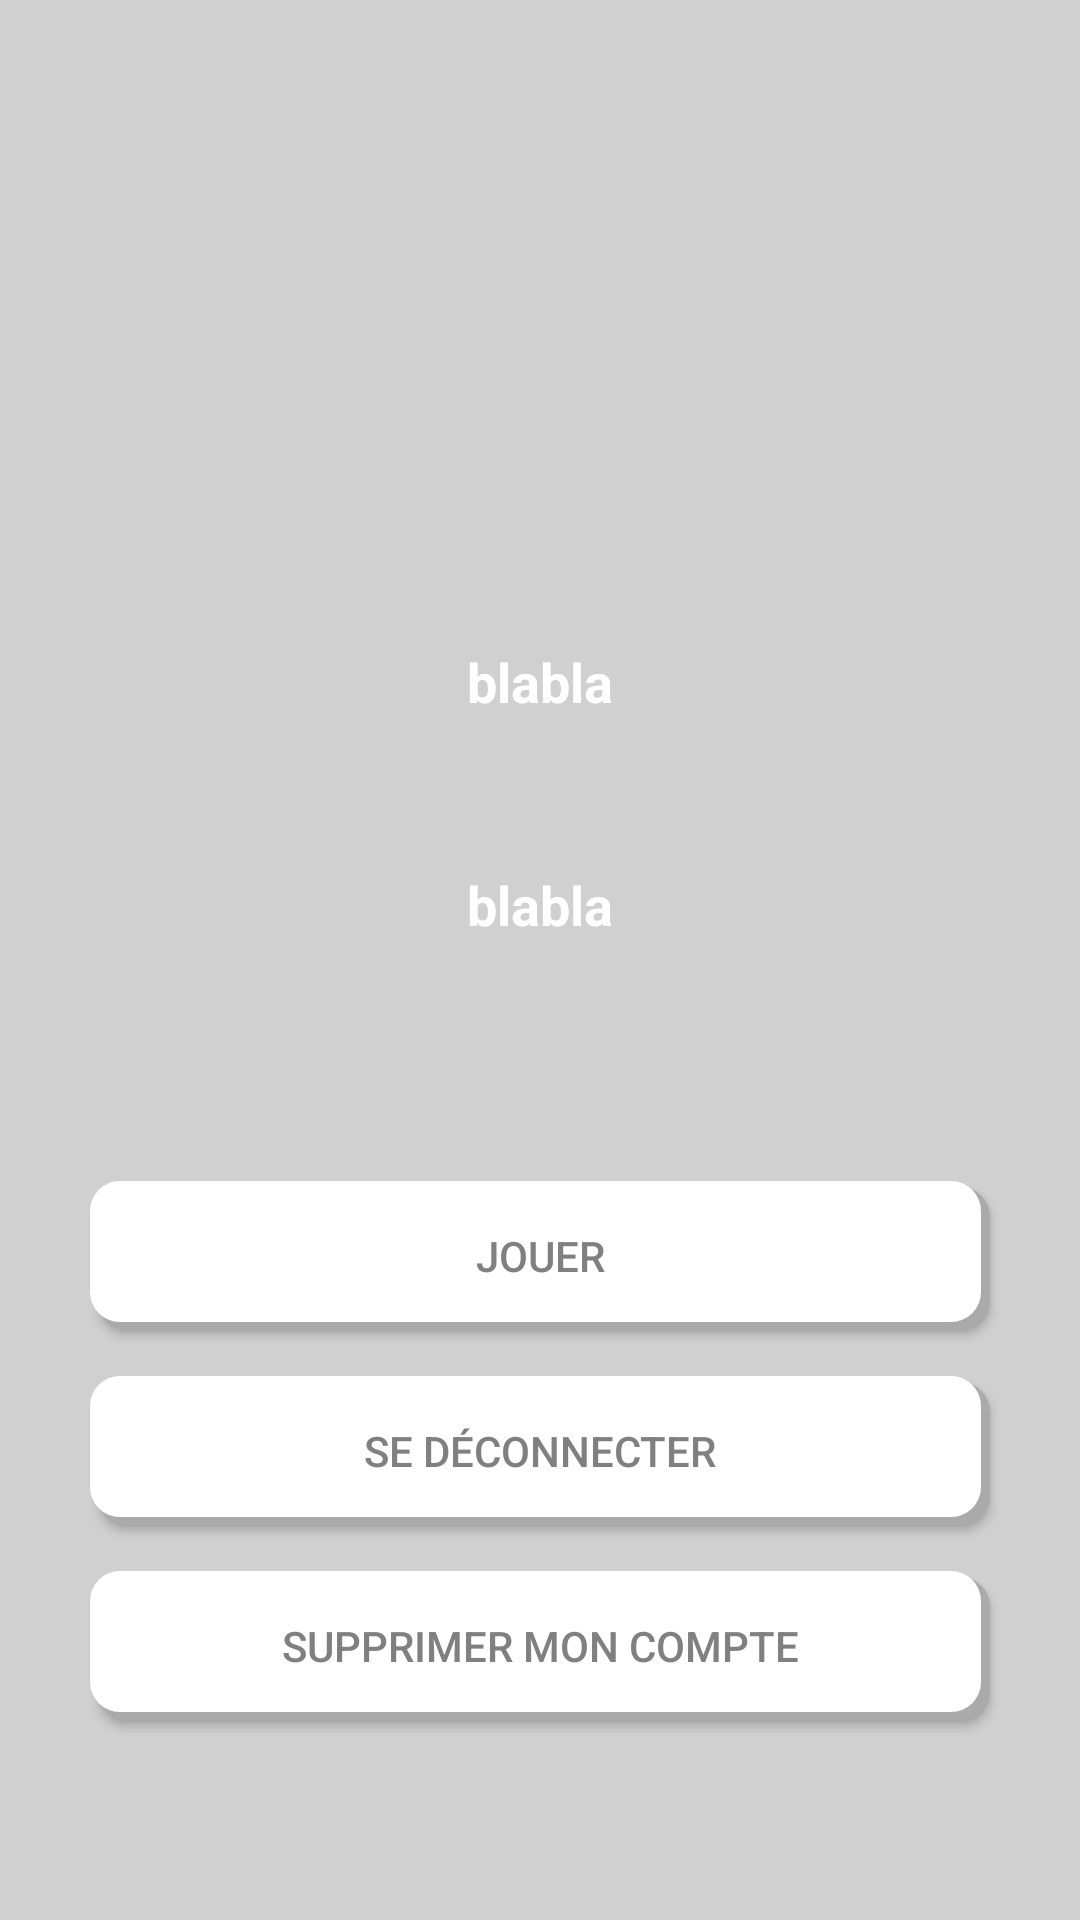

The Android layout XML behind this screen, and the referenced resources:
<!-- AndroidManifest.xml: application theme myTheme -->
<!-- res/layout/activity_main.xml -->
<?xml version="1.0" encoding="utf-8"?>
<RelativeLayout xmlns:android="http://schemas.android.com/apk/res/android"
    xmlns:app="http://schemas.android.com/apk/res-auto"
    xmlns:tools="http://schemas.android.com/tools"
    android:layout_width="match_parent"
    android:layout_height="match_parent"
    android:background="#D0D0D0"
    tools:context=".MainActivity">


    <ImageView
        android:id="@+id/icon_quiz"
        android:layout_width="150dp"
        android:layout_height="150dp"
        android:layout_centerHorizontal="true"
        android:layout_marginTop="35dp"
        app:srcCompat="@drawable/user" />

    <TextView
        android:id="@+id/tv_user_id"
        android:layout_width="match_parent"
        android:layout_height="wrap_content"
        android:layout_below="@+id/icon_quiz"
        android:layout_marginStart="30dp"
        android:layout_marginTop="30dp"
        android:layout_marginEnd="30dp"
        android:layout_marginBottom="30dp"
        android:text="blabla"
        android:textAlignment="center"
        android:textColor="@color/white"
        android:textSize="18dp"
        android:textStyle="bold"
        />

    <TextView
        android:id="@+id/tv_email_id"
        android:layout_width="match_parent"
        android:layout_height="wrap_content"
        android:layout_below="@id/tv_user_id"
        android:layout_marginTop="20dp"
        android:text="blabla"
        android:textAlignment="center"
        android:textColor="@color/white"
        android:textSize="18dp"
        android:textStyle="bold" />


    <androidx.appcompat.widget.AppCompatButton
        android:id="@+id/btn_play"
        android:layout_width="300dp"
        android:layout_height="50dp"
        android:layout_below="@id/tv_email_id"
        android:layout_centerInParent="true"
        android:layout_marginTop="80dp"
        android:background="@drawable/button_selector"
        android:onClick="play"
        android:text="Jouer"
        android:textColor="#808080" />

    <androidx.appcompat.widget.AppCompatButton
        android:id="@+id/btn_delete"
        android:layout_width="300dp"
        android:layout_height="50dp"
        android:layout_below="@id/btn_logout"
        android:layout_centerInParent="true"
        android:layout_marginTop="15dp"
        android:background="@drawable/button_selector"
        android:text="supprimer mon compte"
        android:textColor="#808080" />

    <androidx.appcompat.widget.AppCompatButton
        android:id="@+id/btn_logout"
        android:layout_width="300dp"
        android:layout_height="50dp"
        android:layout_below="@id/btn_play"
        android:layout_centerInParent="true"
        android:layout_marginTop="15dp"
        android:background="@drawable/button_selector"
        android:text="Se déconnecter"
        android:textColor="#808080" />


</RelativeLayout>
<!-- resources referenced by this layout -->
<resources>
  <!-- drawable button_selector (drawable) -->
  <?xml version="1.0" encoding="utf-8"?>
  <layer-list xmlns:android="http://schemas.android.com/apk/res/android">
      
      <item android:left="3dp" android:top="2dp">
          <shape>
              <solid android:color="@android:color/darker_gray" />
              <corners android:radius="10dp" />
          </shape>
      </item>
      
      <item android:bottom="3dp" android:right="3dp">
          <shape>
              <solid android:color="@android:color/white" />
              <corners android:radius="10dp" />
          </shape>
      </item>
  </layer-list>
  <style name="myTheme" parent="Theme.AppCompat.DayNight" />
  <!-- not gathered from this repository: default colours our renderer supplied (Android Studio template values) -->
  <color name="white">#FFFFFFFF</color>
</resources>
